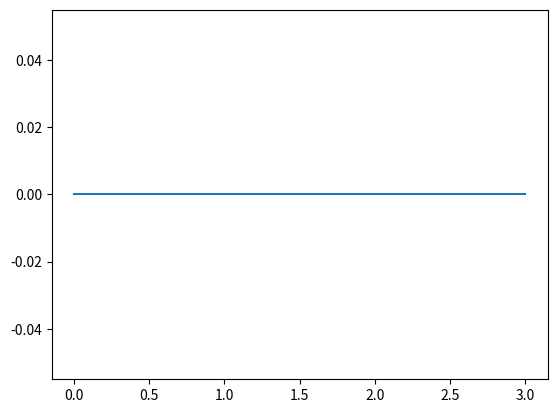

Python code for this plot:
import matplotlib.pyplot as plt

def plot(time_points, states, n_row):
    first_column = [sublist[n_row] for sublist in states]
    plt.plot(time_points, first_column)
    plt.savefig('1.png')


plot([0,1,2,3],[[0,1,2,3],[0,1,2,3],[0,1,2,3],[0,1,2,3]],0)

def plot(time_points, states, n_row, save_path='plot.png', title=None, xlabel='Time', ylabel='State', grid=True):
    """
    Plots a specific row from a 2D array against time points and saves the figure.
    
    Parameters:
    - time_points (list): X-axis values (e.g., time steps).
    - states (list of lists): 2D array where each sublist represents a state.
    - n_row (int): Row index to plot (0 for first row, 1 for second, etc.).
    - save_path (str): File path to save the plot (default: 'plot.png').
    - title (str): Plot title (optional).
    - xlabel (str): X-axis label (default: 'Time').
    - ylabel (str): Y-axis label (default: 'State').
    - grid (bool): Whether to show grid lines (default: True).
    """
    if n_row >= len(states[0]):
        raise ValueError(f"n_row={n_row} is out of bounds (max={len(states[0])-1})")
    
    selected_row = [sublist[n_row] for sublist in states]
    
    plt.figure(figsize=(8, 5))  # Adjust figure size
    plt.plot(time_points, selected_row, marker='o', linestyle='-', color='b', label=f'Row {n_row}')
    
    if title:
        plt.title(title)
    plt.xlabel(xlabel)
    plt.ylabel(ylabel)
    plt.legend()
    plt.grid(grid)
    
    plt.tight_layout()  # Prevent label cutoff
    plt.savefig(save_path)
    plt.close()  # Close the figure to free memory

# Example usage
plot(
    time_points=[0, 1, 2, 3],
    states=[[0, 1, 2, 3], [0, 1, 2, 3], [0, 1, 2, 3], [0, 1, 2, 3]],
    n_row=0,
    save_path='row_plot.png',
    title='First Row vs Time',
    xlabel='Time (s)',
    ylabel='State Value'
)